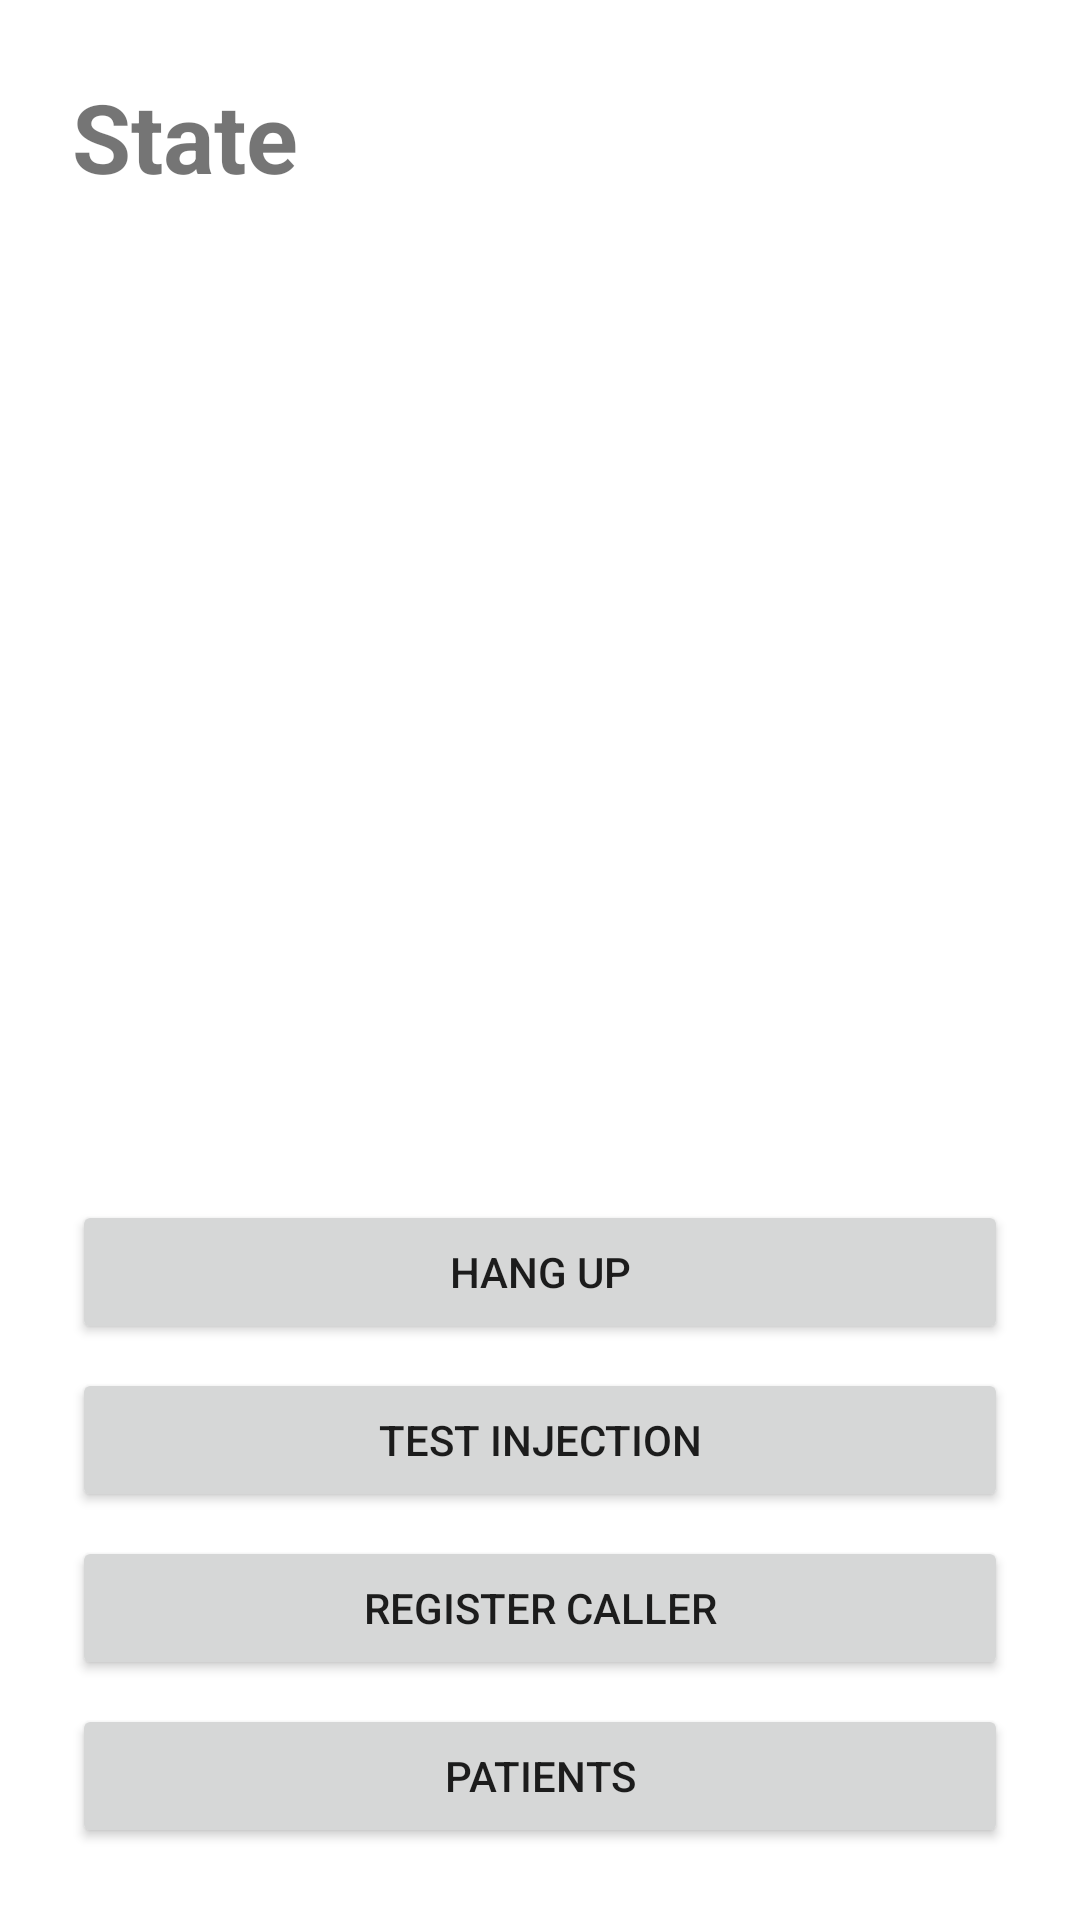

Reconstruct the res/layout file that produces this screen, plus the resources it refers to.
<!-- AndroidManifest.xml: application theme Theme.CallBridge -->
<!-- res/layout/activity_status.xml -->
<?xml version="1.0" encoding="utf-8"?>
<LinearLayout xmlns:android="http://schemas.android.com/apk/res/android"
    android:layout_width="match_parent"
    android:layout_height="match_parent"
    android:orientation="vertical"
    android:padding="24dp">

    <TextView
        android:id="@+id/textState"
        android:layout_width="match_parent"
        android:layout_height="wrap_content"
        android:textSize="32sp"
        android:textStyle="bold"
        android:text="@string/label_state" />

    <TextView
        android:id="@+id/textCaller"
        android:layout_width="match_parent"
        android:layout_height="wrap_content"
        android:layout_marginTop="16dp"
        android:textSize="20sp" />

    <TextView
        android:id="@+id/textSocket"
        android:layout_width="match_parent"
        android:layout_height="wrap_content"
        android:layout_marginTop="8dp"
        android:textSize="20sp" />

    <TextView
        android:id="@+id/textRoute"
        android:layout_width="match_parent"
        android:layout_height="wrap_content"
        android:layout_marginTop="8dp"
        android:textSize="20sp" />

    <TextView
        android:id="@+id/textCallsToday"
        android:layout_width="match_parent"
        android:layout_height="wrap_content"
        android:layout_marginTop="8dp"
        android:textSize="20sp" />

    <TextView
        android:id="@+id/textCostToday"
        android:layout_width="match_parent"
        android:layout_height="wrap_content"
        android:layout_marginTop="8dp"
        android:textSize="20sp" />

    <Space
        android:layout_width="match_parent"
        android:layout_height="0dp"
        android:layout_weight="1" />

    <Button
        android:id="@+id/btnHangup"
        android:layout_width="match_parent"
        android:layout_height="wrap_content"
        android:layout_marginTop="8dp"
        android:text="@string/btn_hangup" />

    <Button
        android:id="@+id/btnTestInjection"
        android:layout_width="match_parent"
        android:layout_height="wrap_content"
        android:layout_marginTop="8dp"
        android:text="@string/btn_test_injection" />

    <Button
        android:id="@+id/btnRegisterCaller"
        android:layout_width="match_parent"
        android:layout_height="wrap_content"
        android:layout_marginTop="8dp"
        android:text="@string/btn_register_caller" />

    <Button
        android:id="@+id/btnPatients"
        android:layout_width="match_parent"
        android:layout_height="wrap_content"
        android:layout_marginTop="8dp"
        android:text="@string/btn_patients" />

</LinearLayout>
<!-- resources referenced by this layout -->
<resources>
  <string name="btn_hangup">Hang up</string>
  <string name="btn_patients">Patients</string>
  <string name="btn_register_caller">Register caller</string>
  <string name="btn_test_injection">Test injection</string>
  <string name="label_state">State</string>
  <style name="Theme.CallBridge" parent="Theme.MaterialComponents.DayNight.NoActionBar" />
</resources>
